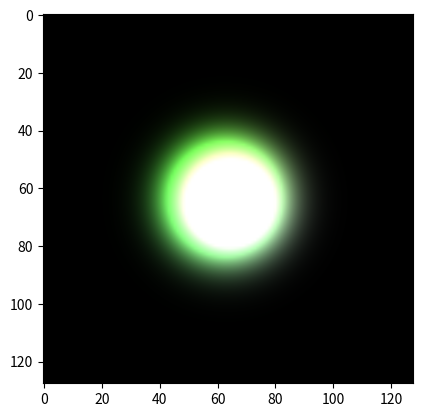

Recreate this plot in Python.
"""Minimal self contained numpy example of the leapfrog scheme
for the equation geometric_derivative(phi) = m * phi * t,
in the even subalgebra of x+y+t-
We note that the discrete scheme appears unconditionally unstable,
with or without attempted pointwise implicit solver,
in various formulations we have tried, fully implicit, semi implicit, or otherwise.

We have not tried all spaces and signatures exhaustively,
and we note that this is known to make a difference to some other zero order terms.

If we constrain the norm of the solution every timestep as a hack to stabilize the scheme,
in spite of its intrinsic tendencies, the qualitative impression is that the t-mass term
produces similar dynamics as the direct mass term for constant mass terms;
not the unique dynamics observed with the spatial-speudoscalar mass term.

Given spatial variable mass terms, the result are quite hopeless
"""
import numpy as np
import matplotlib.pyplot as plt
import matplotlib.animation as animation

if False:
	def edt(lhs, rhs, m, ts, courant=0.33):
		"""
		Solve implicit timestepping scheme, with mass term involving an average of present and future states
		(phi_n - phi_o) * dt = rhs + m * (phi_n + phi_o)
		phi_n * (dt-m) - phi_o * (dt+m) = rhs
		phi_n = (phi_o * (dt+m) + rhs) / (dt-m)
		"""
		dt = 1/courant * ts
		lhs[...] = (lhs * (dt+m) + rhs) / (dt-m)
else:
	def edt(lhs, rhs, m, _, courant=0.33):
		lhs -= (rhs + (m * lhs)) * courant
idt = edt

ed = lambda d: lambda a: np.roll(a, shift=-1, axis=d) - a
id = lambda d: lambda a: a - np.roll(a, shift=+1, axis=d)
edx, edy, edw = [ed(d) for d in range(3)]
idx, idy, idw = [id(d) for d in range(3)]

x2 = np.linspace(-1, 1, 128) ** 2
quad = np.add.outer(x2, x2) / 2
# m = quad
m = 0.5

def leapfrog(phi):
	s, xy, xt, yt = phi
	edt(s, +idx(xt) + idy(yt), -m, +1)  # t
	edt(xy, +edx(yt) - edy(xt), -m, +1)  # xyt
	idt(xt, +edx(s) - idy(xy), -m, -1)  # x
	idt(yt, +idx(xy) + edy(s), -m, -1)  # y

phi = np.random.normal(size=(4, 1, 1)) * np.exp(-quad * 32)
norm = np.linalg.norm(phi)
color = lambda phi: np.clip((np.abs(phi[1:4])).T * 4, 0, 1)
im = plt.imshow(color(phi), animated=True, interpolation='bilinear')
def updatefig(*args):
	leapfrog(phi)
	# pin the squared norm of the solution
	phi[...] /= np.linalg.norm(phi) / norm
	im.set_array(color(phi))
	return im,
ani = animation.FuncAnimation(plt.gcf(), updatefig, interval=10, blit=True)
plt.show()
